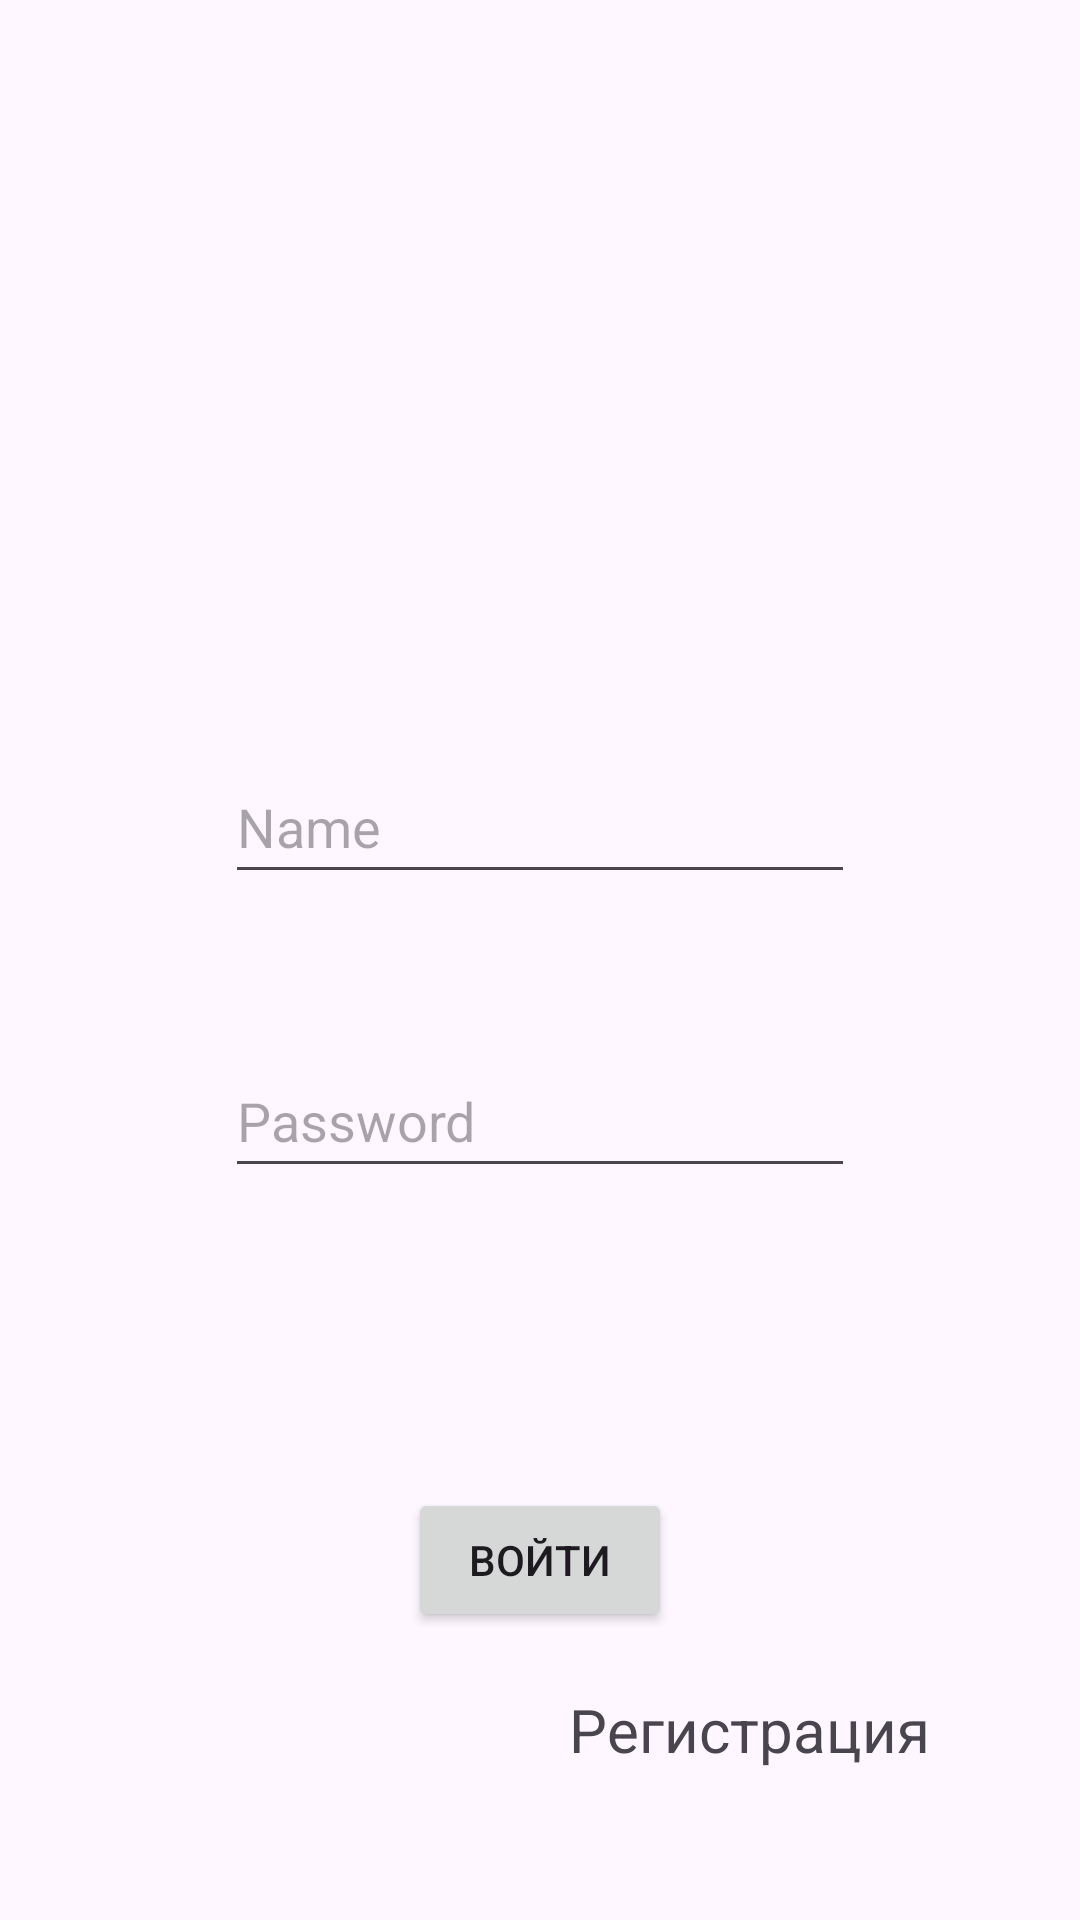

This screen was rendered from an Android layout file. Write that file and the resources it references.
<!-- AndroidManifest.xml: application theme Theme.LabUniversity -->
<!-- res/layout/activity_login.xml -->
<?xml version="1.0" encoding="utf-8"?>
<androidx.constraintlayout.widget.ConstraintLayout xmlns:android="http://schemas.android.com/apk/res/android"
    xmlns:app="http://schemas.android.com/apk/res-auto"
    xmlns:tools="http://schemas.android.com/tools"
    android:layout_width="match_parent"
    android:layout_height="match_parent"
    tools:context=".LoginActivity">


    <EditText
        android:id="@+id/editTextLogin"
        android:layout_width="wrap_content"
        android:layout_height="wrap_content"
        android:layout_marginTop="250dp"
        android:ems="10"
        android:inputType="text"
        android:minHeight="48dp"
        android:hint="Name"
        app:layout_constraintEnd_toEndOf="parent"
        app:layout_constraintStart_toStartOf="parent"
        app:layout_constraintTop_toTopOf="parent" />

    <EditText
        android:id="@+id/editTextPassword"
        android:layout_width="wrap_content"
        android:layout_height="wrap_content"
        android:layout_marginTop="50dp"
        android:ems="10"
        android:hint="Password"
        android:inputType="textPassword"
        android:minHeight="48dp"
        app:layout_constraintEnd_toEndOf="parent"
        app:layout_constraintStart_toStartOf="parent"
        app:layout_constraintTop_toBottomOf="@+id/editTextLogin" />

    <Button
        android:id="@+id/LogButt"
        android:layout_width="wrap_content"
        android:layout_height="wrap_content"
        android:layout_marginTop="100dp"
        android:text="Войти"
        app:layout_constraintEnd_toEndOf="parent"
        app:layout_constraintStart_toStartOf="parent"
        app:layout_constraintTop_toBottomOf="@+id/editTextPassword" />

    <TextView
        android:id="@+id/ReggButt"
        android:layout_width="wrap_content"
        android:layout_height="wrap_content"
        android:layout_marginEnd="50dp"
        android:layout_marginBottom="50dp"
        android:text="Регистрация"
        android:textSize="20sp"
        app:layout_constraintBottom_toBottomOf="parent"
        app:layout_constraintEnd_toEndOf="parent" />

</androidx.constraintlayout.widget.ConstraintLayout>
<!-- resources referenced by this layout -->
<resources>
  <style name="Theme.LabUniversity" parent="Base.Theme.LabUniversity" />
  <style name="Base.Theme.LabUniversity" parent="Theme.Material3.DayNight.NoActionBar">
          
          
      </style>
</resources>
